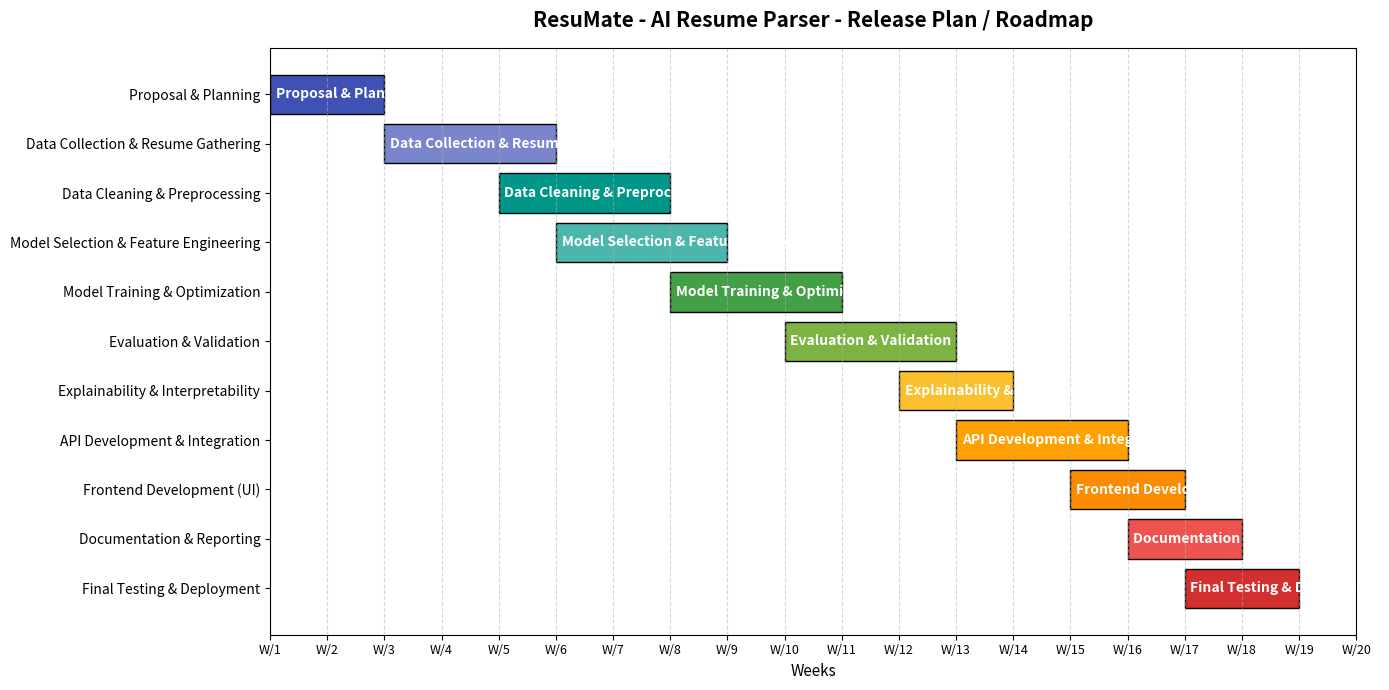

This chart was generated by the following Python code:
import matplotlib.pyplot as plt

# Define project title and tasks with durations
project_title = "ResuMate - AI Resume Parser - Release Plan / Roadmap"

tasks = [
    ("Proposal & Planning", 1, 3),
    ("Data Collection & Resume Gathering", 3, 6),
    ("Data Cleaning & Preprocessing", 5, 8),
    ("Model Selection & Feature Engineering", 6, 9),
    ("Model Training & Optimization", 8, 11),
    ("Evaluation & Validation", 10, 13),
    ("Explainability & Interpretability", 12, 14),
    ("API Development & Integration", 13, 16),
    ("Frontend Development (UI)", 15, 17),
    ("Documentation & Reporting", 16, 18),
    ("Final Testing & Deployment", 17, 19),
]

colors = [
    "#3f51b5", "#7986cb", "#009688", "#4db6ac", "#43a047",
    "#7cb342", "#fbc02d", "#ffa000", "#fb8c00", "#ef5350", "#d32f2f"
]

# Create figure
fig, ax = plt.subplots(figsize=(14, 7))

# Plot tasks
for i, (task, start, end) in enumerate(tasks):
    ax.barh(i, end - start, left=start, color=colors[i], edgecolor='black')
    ax.text(start + 0.1, i, task, va='center', ha='left', color='white', fontsize=10, fontweight='bold')

# Set labels and titles
ax.set_yticks(range(len(tasks)))
ax.set_yticklabels([task[0] for task in tasks], fontsize=10)
ax.invert_yaxis()
ax.set_xticks(range(1, 21))
ax.set_xticklabels([f"W/{i}" for i in range(1, 21)], fontsize=9)
ax.set_xlabel("Weeks", fontsize=11)
ax.set_title(project_title, fontsize=15, weight='bold', pad=15)

# Add grid
ax.grid(True, axis='x', linestyle='--', alpha=0.5)

plt.tight_layout()
plt.show()